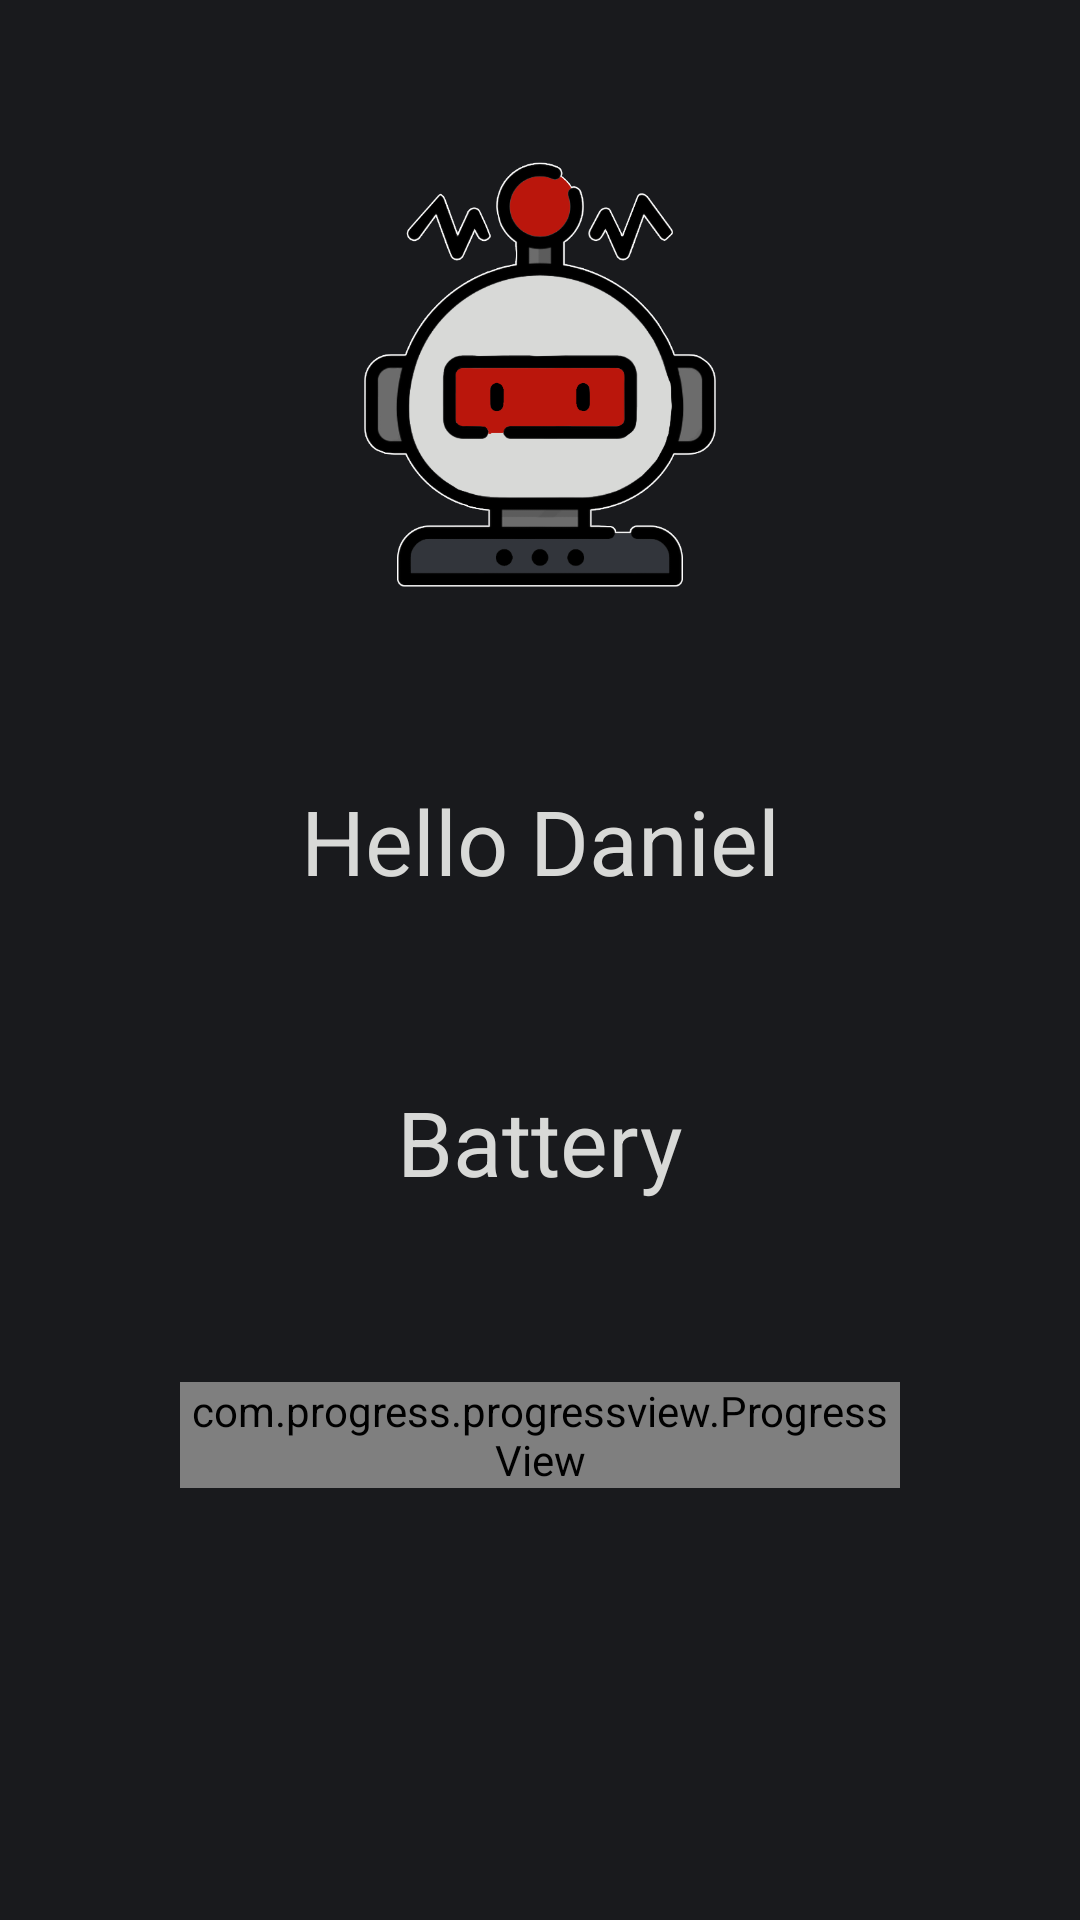

Android layout source for this screen:
<!-- AndroidManifest.xml: application theme Theme.RobotApp -->
<!-- res/layout/fragment_home.xml -->
<?xml version="1.0" encoding="utf-8"?>
<androidx.constraintlayout.widget.ConstraintLayout xmlns:android="http://schemas.android.com/apk/res/android"
    xmlns:tools="http://schemas.android.com/tools"
    android:layout_width="match_parent"
    android:layout_height="match_parent"
    android:background="@color/background"
    xmlns:app="http://schemas.android.com/apk/res-auto"
    tools:context=".HomeFragment">

   <ImageView
       android:id="@+id/image_home"
       android:layout_width="150dp"
       android:layout_height="150dp"
       android:layout_marginTop="50dp"
       android:src="@drawable/roboticon"
       app:layout_constraintLeft_toLeftOf="parent"
       app:layout_constraintRight_toRightOf="parent"
       app:layout_constraintTop_toTopOf="parent" />

   <TextView
       android:id="@+id/hello_username"
       android:layout_width="wrap_content"
       android:layout_height="wrap_content"
      app:layout_constraintTop_toBottomOf="@id/image_home"
       app:layout_constraintStart_toStartOf="parent"
       app:layout_constraintEnd_toEndOf="parent"
       android:layout_marginTop="60dp"
       android:textColor="@color/gray"
       android:text="Hello Daniel"
       android:textAllCaps="false"
       android:textSize="30dp"
       >
   </TextView>

   <TextView
       android:id="@+id/battery"
       android:layout_width="wrap_content"
       android:layout_height="wrap_content"
       app:layout_constraintTop_toBottomOf="@+id/hello_username"
       app:layout_constraintStart_toStartOf="parent"
       app:layout_constraintEnd_toEndOf="parent"
       android:layout_marginTop="60dp"
       android:textSize="30sp"
       android:text="Battery"
       android:textAllCaps="false"
       android:textColor="@color/gray"

       />

   <com.progress.progressview.ProgressView
       android:layout_marginTop="45dp"
       android:id="@+id/progressView_battery"
       android:layout_width="match_parent"
       android:layout_height="wrap_content"
       android:layout_margin="60dp"
       android:layout_gravity="center_horizontal"
       app:pvDirection="fromLeft"
       app:pvShape="arc"
       app:pvBackgroundColor="@color/gray"
       app:pvProgressColor="@color/gray"
       app:pvProgress="0.3"
       app:pvAnimateDuration="1500"
       app:pvProgressWidth="20dp"
       app:layout_constraintTop_toBottomOf="@+id/battery"
       app:layout_constraintStart_toStartOf="parent"
       app:layout_constraintEnd_toEndOf="parent"

       />



   <TextView
       android:id="@+id/percent_battery"
       android:layout_width="wrap_content"
       android:layout_height="wrap_content"
      app:layout_constraintTop_toBottomOf="@+id/progressView_battery"
       app:layout_constraintStart_toStartOf="parent"
       app:layout_constraintBottom_toBottomOf="parent"
       app:layout_constraintEnd_toEndOf="parent"
       android:layout_marginBottom="170dp"
       android:text="30"
       android:textSize="30sp"
       android:textColor="@color/gray"
       />


</androidx.constraintlayout.widget.ConstraintLayout>
<!-- resources referenced by this layout -->
<resources>
  <color name="background">#191A1D</color>
  <color name="gray">#D8D9D7</color>
  <!-- drawable roboticon: png bitmap (drawable-v24, 86132 bytes) -->
  <style name="Theme.RobotApp" parent="Theme.MaterialComponents.DayNight.NoActionBar">
          
          <item name="colorPrimary">#104E8B</item>
          <item name="colorPrimaryVariant">@color/purple_700</item>
          <item name="colorOnPrimary">@color/white</item>
          
          <item name="colorSecondary">@color/gray</item>
          <item name="colorSecondaryVariant">@color/gray</item>
          <item name="colorOnSecondary">@color/white</item>
          
          <item name="android:statusBarColor" tools:targetApi="l">?attr/colorPrimaryVariant</item>
          
      </style>
  <color name="purple_700">#FF3700B3</color>
  <color name="white">#FFFFFFFF</color>
</resources>
